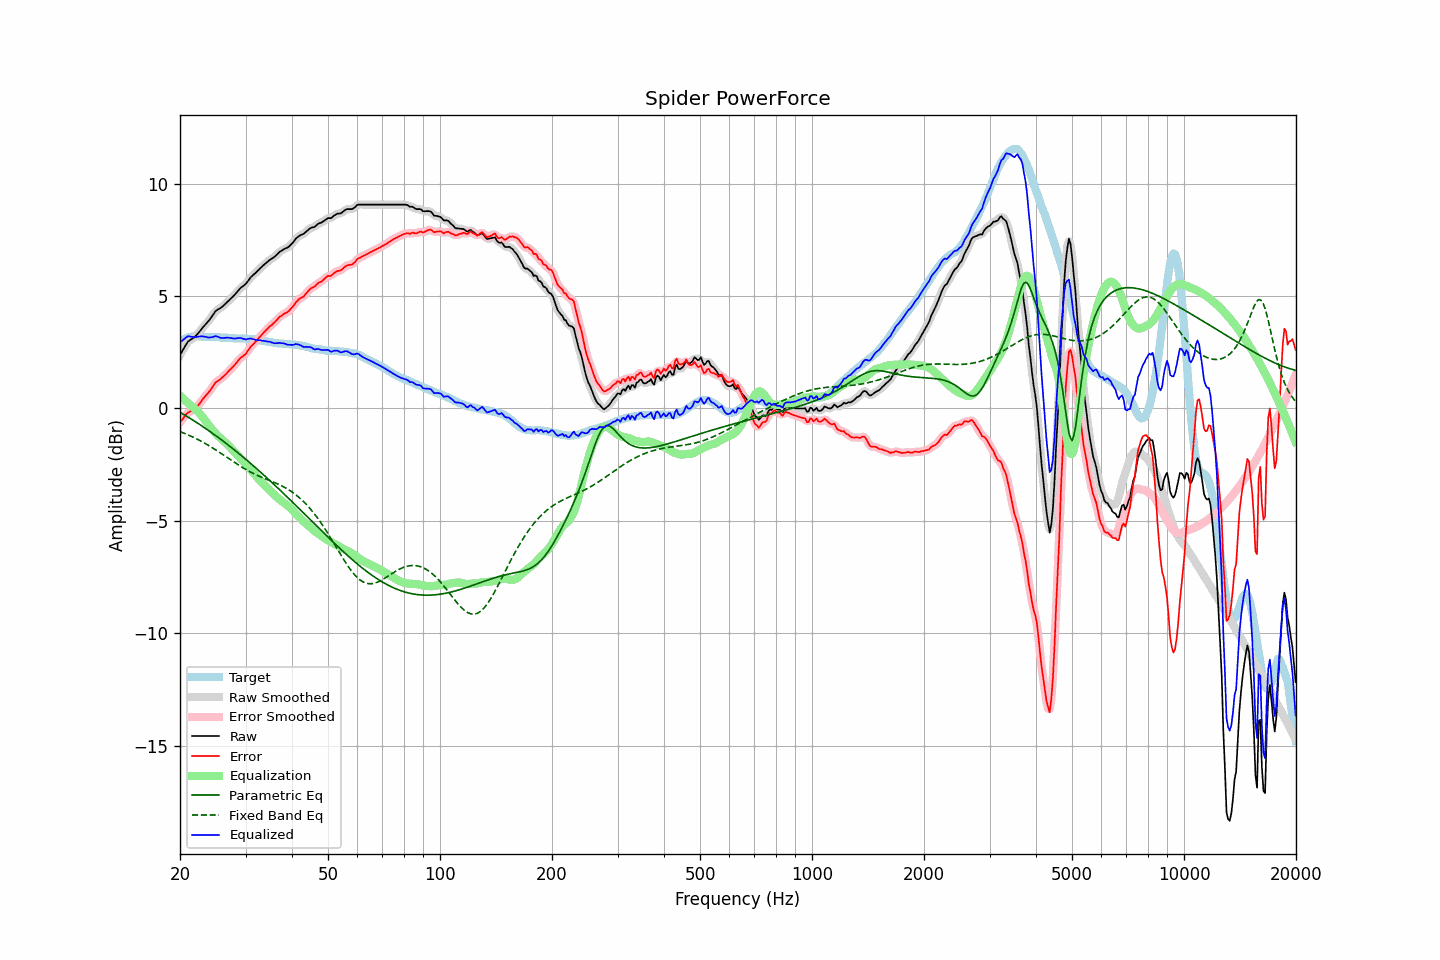

The table this chart was drawn from, first rows:
frequency, raw, error, smoothed, error_smoothed, equalization, parametric_eq, fixed_band_eq, equalized_raw, equalized_smoothed, target
20.00, 2.38, -0.60, 2.37, -0.61, 0.56, -0.17, -1.03, 2.94, 2.93, 2.98
20.20, 2.50, -0.52, 2.51, -0.52, 0.50, -0.21, -1.06, 3.00, 3.01, 3.02
20.40, 2.62, -0.44, 2.63, -0.42, 0.43, -0.25, -1.09, 3.05, 3.07, 3.06
20.61, 2.75, -0.34, 2.75, -0.34, 0.37, -0.30, -1.12, 3.12, 3.12, 3.08
20.81, 2.87, -0.25, 2.87, -0.26, 0.30, -0.34, -1.14, 3.17, 3.17, 3.12
21.02, 2.98, -0.18, 2.96, -0.19, 0.24, -0.38, -1.18, 3.22, 3.20, 3.16
21.23, 3.03, -0.14, 3.03, -0.14, 0.17, -0.43, -1.21, 3.20, 3.21, 3.17
21.44, 3.08, -0.11, 3.08, -0.11, 0.11, -0.47, -1.24, 3.19, 3.19, 3.19
21.66, 3.13, -0.07, 3.12, -0.07, 0.06, -0.52, -1.27, 3.19, 3.18, 3.20
21.87, 3.17, -0.03, 3.18, -0.03, 0.00, -0.56, -1.31, 3.17, 3.18, 3.20
22.09, 3.24, 0.03, 3.24, 0.03, -0.06, -0.61, -1.34, 3.18, 3.18, 3.21
22.31, 3.32, 0.11, 3.32, 0.11, -0.13, -0.65, -1.38, 3.19, 3.19, 3.21
22.54, 3.41, 0.20, 3.41, 0.20, -0.21, -0.70, -1.41, 3.20, 3.20, 3.21
22.76, 3.50, 0.30, 3.50, 0.30, -0.29, -0.75, -1.45, 3.21, 3.21, 3.20
22.99, 3.59, 0.40, 3.59, 0.39, -0.38, -0.80, -1.49, 3.21, 3.21, 3.19
23.22, 3.67, 0.48, 3.67, 0.49, -0.47, -0.84, -1.53, 3.20, 3.20, 3.19
23.45, 3.75, 0.57, 3.75, 0.57, -0.56, -0.89, -1.57, 3.19, 3.18, 3.18
23.69, 3.83, 0.65, 3.83, 0.65, -0.66, -0.94, -1.61, 3.17, 3.17, 3.18
23.92, 3.91, 0.73, 3.92, 0.74, -0.76, -0.99, -1.65, 3.15, 3.16, 3.18
24.16, 4.01, 0.82, 4.01, 0.83, -0.85, -1.04, -1.70, 3.16, 3.16, 3.19
24.40, 4.11, 0.93, 4.11, 0.93, -0.94, -1.09, -1.74, 3.17, 3.18, 3.18
24.65, 4.21, 1.03, 4.22, 1.04, -1.02, -1.15, -1.79, 3.19, 3.20, 3.17
24.89, 4.32, 1.15, 4.31, 1.13, -1.10, -1.20, -1.83, 3.22, 3.21, 3.17
25.14, 4.38, 1.21, 4.37, 1.20, -1.17, -1.25, -1.88, 3.20, 3.20, 3.17
25.39, 4.42, 1.25, 4.42, 1.25, -1.25, -1.30, -1.93, 3.17, 3.18, 3.17
25.65, 4.46, 1.30, 4.46, 1.30, -1.31, -1.35, -1.97, 3.15, 3.15, 3.16
25.91, 4.51, 1.36, 4.51, 1.36, -1.37, -1.41, -2.02, 3.13, 3.14, 3.15
26.16, 4.57, 1.42, 4.57, 1.42, -1.43, -1.46, -2.07, 3.13, 3.13, 3.15
26.43, 4.64, 1.49, 4.64, 1.49, -1.50, -1.52, -2.12, 3.14, 3.14, 3.15
26.69, 4.71, 1.56, 4.71, 1.56, -1.56, -1.57, -2.17, 3.15, 3.15, 3.15
26.96, 4.78, 1.64, 4.78, 1.64, -1.63, -1.63, -2.21, 3.15, 3.15, 3.14
27.23, 4.85, 1.71, 4.85, 1.71, -1.71, -1.68, -2.26, 3.14, 3.14, 3.14
27.50, 4.92, 1.78, 4.91, 1.78, -1.79, -1.74, -2.31, 3.13, 3.13, 3.14
27.77, 4.98, 1.85, 4.98, 1.86, -1.87, -1.80, -2.36, 3.11, 3.12, 3.13
28.05, 5.06, 1.93, 5.06, 1.94, -1.95, -1.85, -2.41, 3.11, 3.11, 3.12
28.33, 5.14, 2.03, 5.14, 2.03, -2.02, -1.91, -2.45, 3.12, 3.12, 3.11
28.62, 5.23, 2.11, 5.23, 2.12, -2.10, -1.97, -2.50, 3.13, 3.13, 3.11
28.90, 5.31, 2.20, 5.31, 2.19, -2.17, -2.03, -2.55, 3.14, 3.14, 3.11
29.19, 5.38, 2.27, 5.37, 2.26, -2.25, -2.09, -2.59, 3.13, 3.13, 3.11
29.48, 5.43, 2.31, 5.43, 2.31, -2.32, -2.15, -2.63, 3.11, 3.11, 3.12
29.78, 5.49, 2.38, 5.49, 2.38, -2.40, -2.20, -2.68, 3.09, 3.09, 3.11
30.08, 5.55, 2.43, 5.56, 2.45, -2.48, -2.27, -2.72, 3.07, 3.08, 3.12
30.38, 5.65, 2.55, 5.65, 2.55, -2.56, -2.33, -2.76, 3.09, 3.09, 3.10
30.68, 5.74, 2.64, 5.74, 2.65, -2.64, -2.39, -2.80, 3.10, 3.10, 3.09
30.99, 5.84, 2.75, 5.83, 2.74, -2.72, -2.45, -2.84, 3.12, 3.11, 3.08
31.30, 5.90, 2.82, 5.90, 2.82, -2.81, -2.51, -2.87, 3.09, 3.10, 3.08
31.61, 5.97, 2.89, 5.97, 2.90, -2.89, -2.57, -2.91, 3.08, 3.07, 3.08
31.93, 6.03, 2.97, 6.03, 2.97, -2.98, -2.63, -2.94, 3.05, 3.05, 3.06
32.24, 6.10, 3.05, 6.10, 3.05, -3.06, -2.70, -2.97, 3.04, 3.04, 3.05
32.57, 6.18, 3.13, 6.17, 3.13, -3.14, -2.76, -3.01, 3.04, 3.04, 3.05
32.89, 6.25, 3.22, 6.25, 3.21, -3.22, -2.82, -3.04, 3.03, 3.03, 3.03
33.22, 6.31, 3.30, 6.31, 3.30, -3.29, -2.89, -3.07, 3.02, 3.02, 3.01
33.55, 6.38, 3.37, 6.38, 3.37, -3.37, -2.95, -3.10, 3.01, 3.01, 3.01
33.89, 6.44, 3.45, 6.44, 3.45, -3.44, -3.02, -3.13, 3.00, 3.00, 2.99
34.23, 6.50, 3.51, 6.50, 3.52, -3.51, -3.08, -3.16, 2.98, 2.99, 2.99
34.57, 6.56, 3.59, 6.56, 3.59, -3.58, -3.15, -3.18, 2.97, 2.97, 2.96
34.92, 6.62, 3.67, 6.61, 3.66, -3.65, -3.22, -3.21, 2.97, 2.96, 2.95
35.27, 6.66, 3.71, 6.66, 3.72, -3.72, -3.28, -3.24, 2.94, 2.94, 2.95
35.62, 6.71, 3.78, 6.71, 3.78, -3.79, -3.35, -3.27, 2.92, 2.92, 2.93
35.97, 6.76, 3.84, 6.76, 3.84, -3.86, -3.41, -3.30, 2.90, 2.90, 2.92
... 635 more rows
